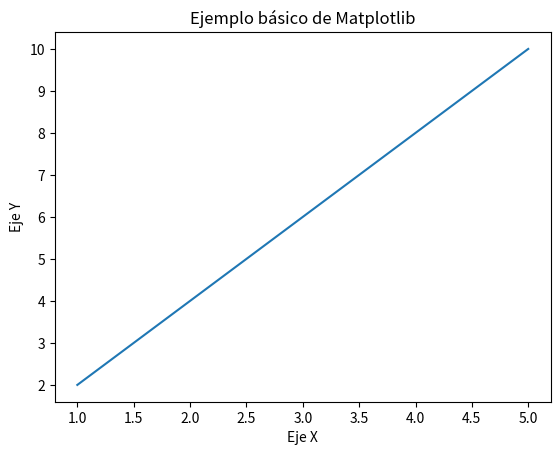

Reproduce this figure in Python.
import matplotlib.pyplot as plt

x = [1, 2, 3, 4, 5]
y = [2, 4, 6, 8, 10]

plt.plot(x, y)
plt.title("Ejemplo básico de Matplotlib")
plt.xlabel("Eje X")
plt.ylabel("Eje Y")
plt.show()
